Dataset: Data (GitHub, Mangalyze/Mangalyze_Model). Classes: anthracnose, bacterial canker, cutting weevil, die back, gall midge, healthy, powdery mildew, sooty mould.

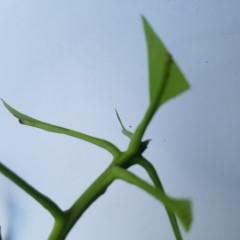
Label: cutting weevil

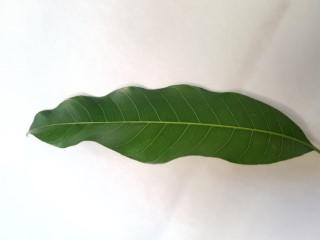
Label: healthy

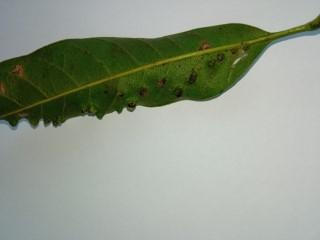
Label: gall midge

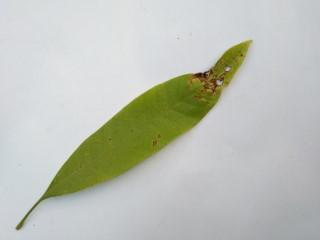
Label: anthracnose

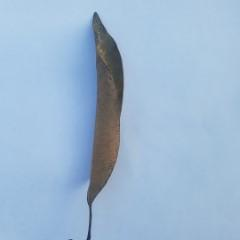
Label: die back

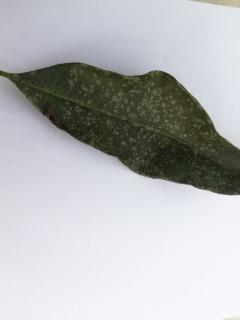
Label: powdery mildew
